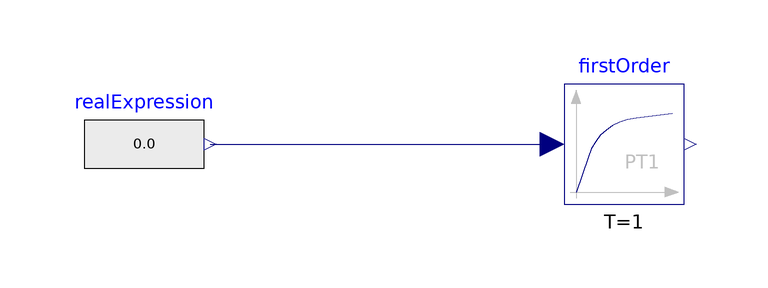

Above is the diagram view of the following Modelica model: its components placed by their Placement annotations and its connect equations drawn as lines.

model M1
    Modelica.Blocks.Continuous.FirstOrder firstOrder annotation(
      Placement(visible = true, transformation(origin = {38, 20}, extent = {{-10, -10}, {10, 10}}, rotation = 0)));
  Modelica.Blocks.Sources.RealExpression realExpression annotation(
      Placement(visible = true, transformation(origin = {-42, 20}, extent = {{-10, -10}, {10, 10}}, rotation = 0)));
  equation 
        
    connect(realExpression.y, firstOrder.u) annotation(
      Line(points = {{-31, 20}, {26, 20}}, color = {0, 0, 127}));
    annotation(
      Icon(coordinateSystem(grid = {0.1, 0.1}), graphics = {Rectangle(extent = {{-100, 100}, {100, -100}}), Text(origin = {-1, 0}, extent = {{-79, 80}, {79, -80}}, textString = "M1")}),
      Diagram(coordinateSystem(extent = {{-200, -100}, {200, 100}}, grid = {0.5, 0.5})));
  end M1;